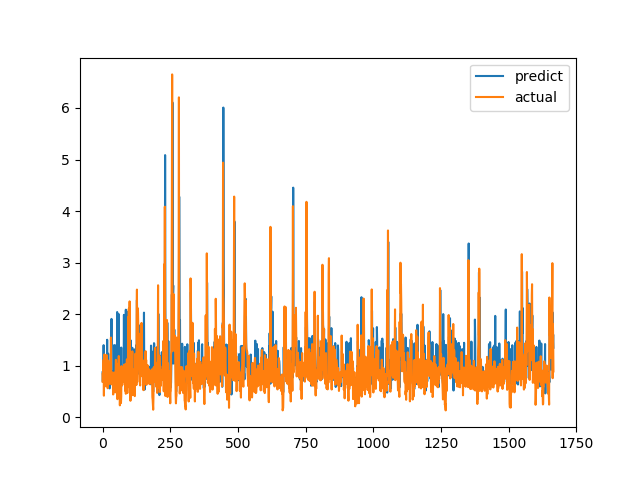

The data file committed next to this chart (first rows):
predict, actual
0.8718, 0.6915
0.6909, 0.8558
0.8094, 0.7094
0.9435, 1.015
1.399, 1.116
0.9481, 0.4183
0.8645, 1.002
0.9041, 1.219
0.883, 1.143
0.9051, 0.6528
0.7665, 0.6747
0.6932, 0.601
0.6632, 0.6695
0.7911, 0.6538
0.7606, 0.7814
0.7355, 1.206
0.9151, 0.8469
1.503, 0.8286
0.7731, 0.6482
0.6877, 0.5624
0.8461, 0.7183
1.234, 1.1
0.8812, 0.9542
0.9697, 0.729
0.788, 0.6694
0.7171, 0.8631
0.5596, 0.6465
0.7286, 0.8223
0.9179, 0.9236
0.9441, 0.8301
0.7571, 1.067
0.8691, 1.546
1.358, 0.6827
1.908, 0.6386
0.742, 0.6464
0.6724, 0.6881
0.7466, 0.7274
0.8541, 0.65
0.8927, 0.8694
0.7707, 0.4409
0.5582, 0.4519
0.6554, 0.7575
0.8085, 0.4952
1.401, 0.6851
0.7994, 0.7244
0.7699, 0.8654
0.8663, 0.74
0.9048, 0.8071
0.8147, 0.8204
1.394, 1.114
0.8364, 1.109
1.207, 0.4751
0.7564, 1.039
0.8447, 0.9458
2.041, 0.7878
0.7463, 0.3505
0.658, 0.9368
0.529, 0.9868
0.7891, 0.647
0.7661, 1.03
... 1,606 more rows
